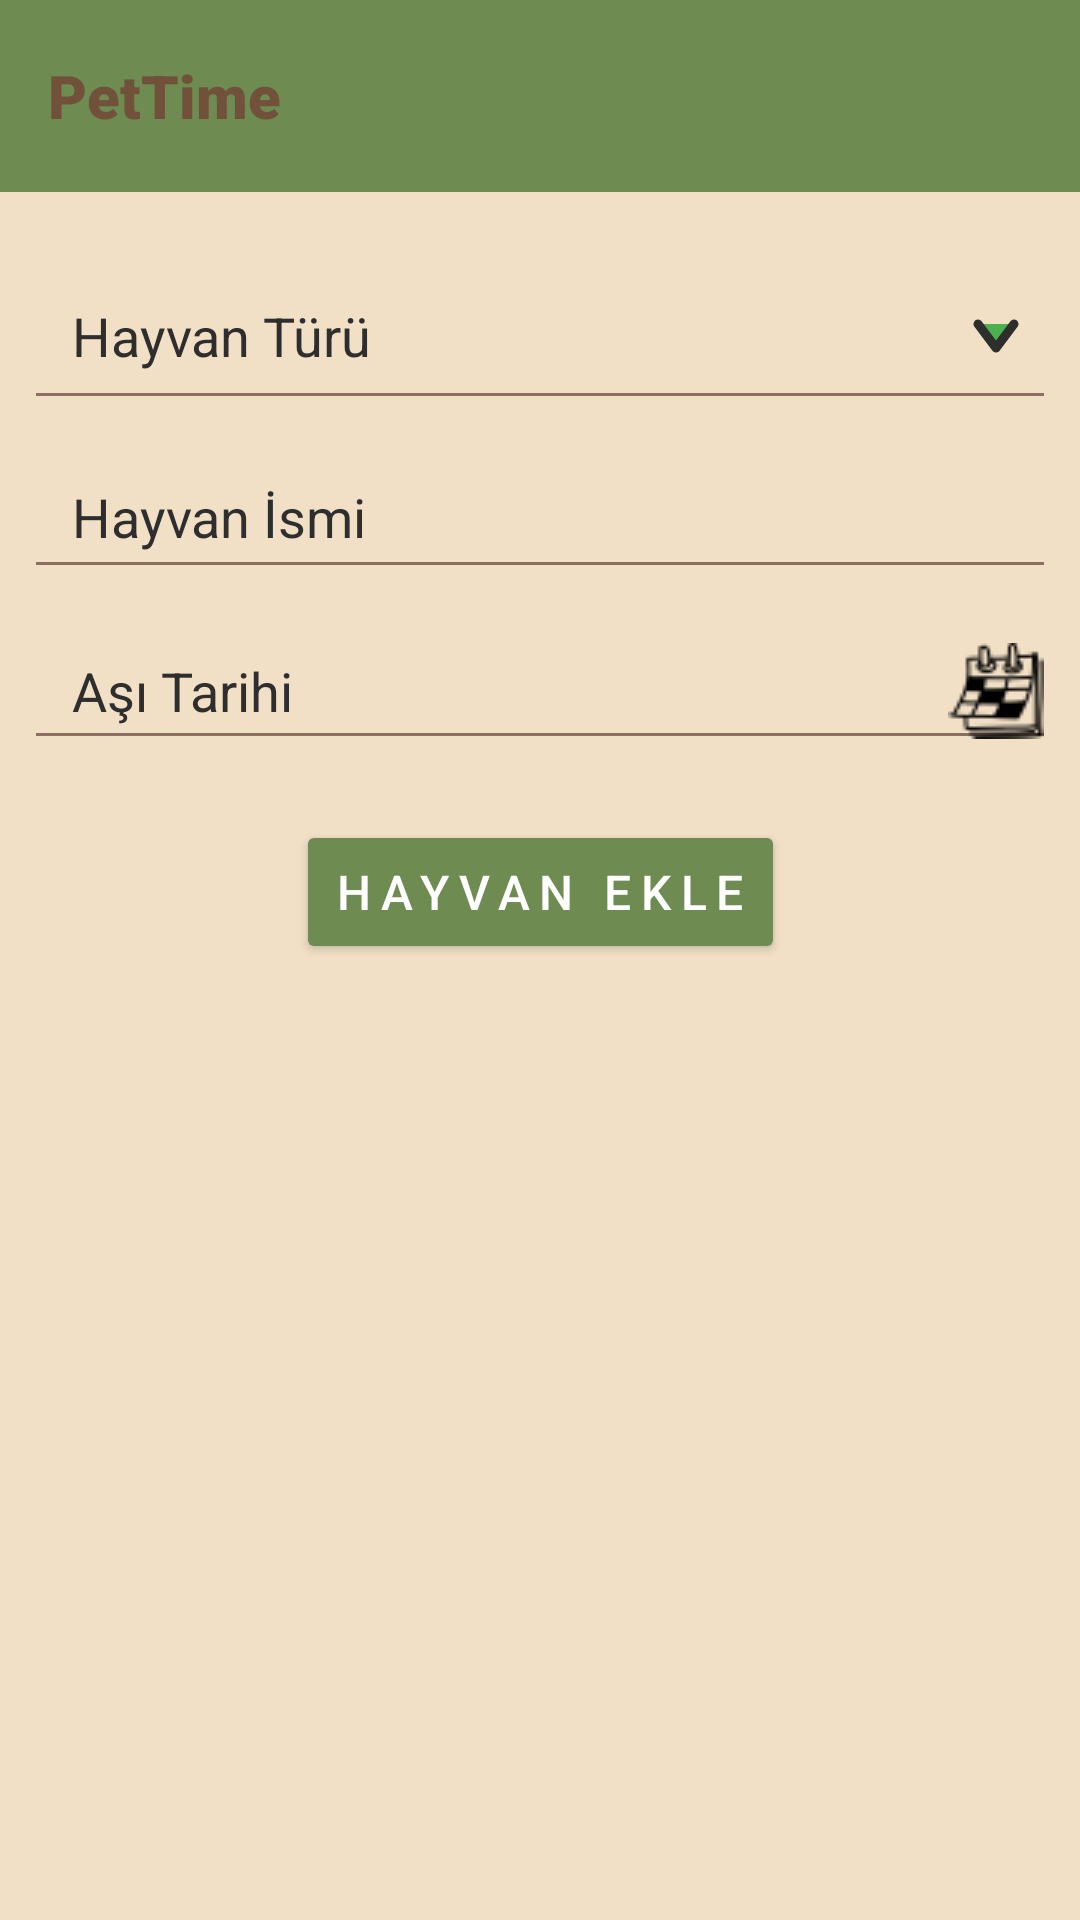

This screen was rendered from an Android layout file. Write that file and the resources it references.
<!-- AndroidManifest.xml: application theme Theme.PetTime -->
<!-- res/layout/activity_pet_add.xml -->
<?xml version="1.0" encoding="utf-8"?>
<androidx.constraintlayout.widget.ConstraintLayout xmlns:android="http://schemas.android.com/apk/res/android"
    xmlns:app="http://schemas.android.com/apk/res-auto"
    xmlns:tools="http://schemas.android.com/tools"
    android:id="@+id/main"
    android:layout_width="match_parent"
    android:layout_height="match_parent"
    android:background="#F1E0C6"
    tools:context=".petAddActivity">

    <androidx.appcompat.widget.Toolbar
        android:id="@+id/toolbar"
        android:layout_width="0dp"
        android:layout_height="wrap_content"
        android:background="#6E8B52 "
        android:elevation="4dp"
        app:title="PetTime"
        app:titleTextColor="#715139"
        app:titleTextAppearance="@style/ToolbarTitleStyle"
        app:layout_constraintTop_toTopOf="parent"
        app:layout_constraintStart_toStartOf="parent"
        app:layout_constraintEnd_toEndOf="parent"/>



    <EditText
        android:id="@+id/etPetType"
        android:layout_width="0dp"
        android:layout_height="wrap_content"
        android:layout_marginTop="20dp"
        android:backgroundTint="#8D6E63"
        android:hint="Hayvan Türü"
        android:minHeight="48dp"
        android:lines="1"
        android:paddingStart="16dp"
        android:paddingTop="12dp"
        android:paddingBottom="12dp"
        android:inputType="none"
        android:focusable="false"
        android:drawableEnd="@drawable/spinner_arrow"
        android:textColor="#2E2E2E"
        android:textColorHint="#2E2E2E"
        android:layout_marginHorizontal="8dp"
        app:layout_constraintEnd_toEndOf="parent"
        app:layout_constraintStart_toStartOf="parent"
        app:layout_constraintTop_toBottomOf="@id/toolbar" />

    <EditText
        android:id="@+id/etPetName"
        android:layout_width="0dp"
        android:layout_height="wrap_content"
        android:layout_marginTop="8dp"
        android:backgroundTint="#8D6E63"
        android:hint="Hayvan İsmi"
        android:minHeight="48dp"
        android:paddingStart="16dp"
        android:paddingTop="12dp"
        android:paddingEnd="16dp"
        android:paddingBottom="12dp"
        android:lines="1"
        android:inputType="textPersonName"
        android:imeOptions="actionDone"
        android:textColor="#2E2E2E"
        android:textColorHint="#2E2E2E"
        android:layout_marginHorizontal="8dp"
        app:layout_constraintEnd_toEndOf="parent"
        app:layout_constraintStart_toStartOf="parent"
        app:layout_constraintTop_toBottomOf="@id/etPetType" />

    <EditText
        android:id="@+id/etVaccinationDate"
        android:layout_width="0dp"
        android:layout_height="wrap_content"
        android:layout_marginTop="8dp"
        android:minHeight="48dp"
        android:backgroundTint="#8D6E63"
        android:textColor="#2E2E2E"
        android:hint="Aşı Tarihi"
        android:textColorHint="#2E2E2E"
        android:lines="1"
        android:paddingStart="16dp"
        android:paddingEnd="4dp"
        android:focusable="false"
        android:inputType="none"
        android:layout_marginHorizontal="8dp"
        android:drawableEnd="@drawable/ic_calendar"
        app:layout_constraintEnd_toEndOf="parent"
        app:layout_constraintStart_toStartOf="parent"
        app:layout_constraintTop_toBottomOf="@id/etPetName" />

    <Button
        android:id="@+id/btnAddPet"
        android:layout_width="wrap_content"
        android:layout_height="wrap_content"
        android:layout_marginTop="20dp"
        android:backgroundTint="#6E8B52"
        android:fontFamily="sans-serif-medium"
        android:text="Hayvan Ekle"
        android:textSize="16sp"
        android:letterSpacing="0.2"
        android:textColor="#FFFFFF"
        app:layout_constraintEnd_toEndOf="parent"
        app:layout_constraintStart_toStartOf="parent"
        app:layout_constraintTop_toBottomOf="@id/etVaccinationDate" />


</androidx.constraintlayout.widget.ConstraintLayout>
<!-- resources referenced by this layout -->
<resources>
  <!-- drawable ic_calendar: png bitmap (drawable, 1131 bytes) -->
  <!-- drawable spinner_arrow (drawable) -->
  <?xml version="1.0" encoding="utf-8"?>
  <vector xmlns:android="http://schemas.android.com/apk/res/android"
      android:width="32dp"
      android:height="32dp"
      android:viewportWidth="32"
      android:viewportHeight="32">
  
      <path
          android:fillColor="#4CAF50"
          android:pathData="M10,12 L16,20 L22,12"
          android:strokeWidth="3"
          android:strokeColor="#2E2E2E"
          android:strokeLineCap="round"
          android:strokeLineJoin="round"/>
  </vector>
  <style name="ToolbarTitleStyle" parent="TextAppearance.Widget.AppCompat.Toolbar.Title">
          <item name="android:fontFamily">sans-serif-black</item>
          <item name="android:textSize">20sp</item>
          <item name="android:textColor">#FFFFFF</item>
      </style>
  <style name="Theme.PetTime" parent="Base.Theme.PetTime">
          <item name="android:statusBarColor">@color/main_background</item>
      </style>
  <style name="Base.Theme.PetTime" parent="Theme.Material3.DayNight.NoActionBar">
          
          
      </style>
  <color name="main_background">#ECE1D7</color>
</resources>
